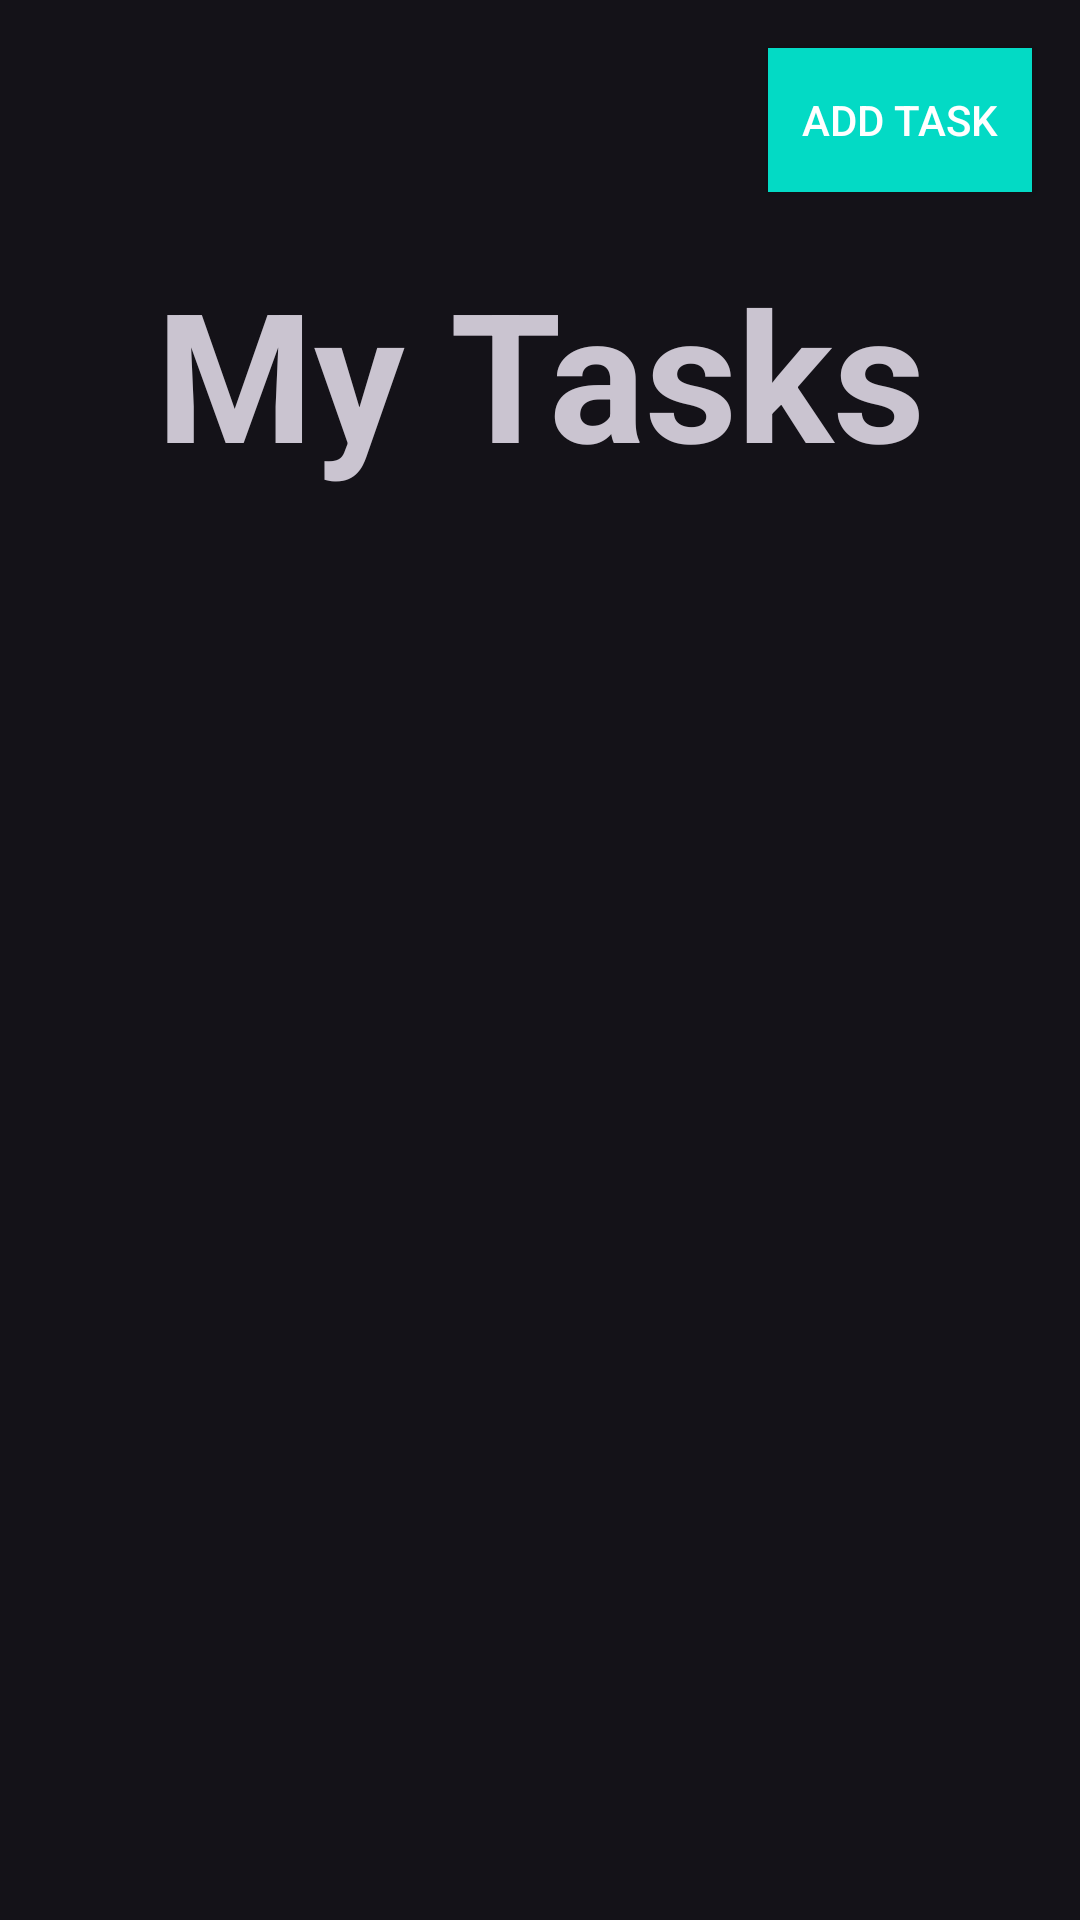

The Android layout XML behind this screen, and the referenced resources:
<!-- AndroidManifest.xml: application theme Theme.Material3.Dark -->
<!-- res/layout/activity_task_list.xml -->
<?xml version="1.0" encoding="utf-8"?>
<androidx.constraintlayout.widget.ConstraintLayout xmlns:android="http://schemas.android.com/apk/res/android"
    xmlns:app="http://schemas.android.com/apk/res-auto"
    xmlns:tools="http://schemas.android.com/tools"
    android:layout_width="match_parent"
    android:layout_height="match_parent"
    tools:context=".MainActivity">

    <TextView
        android:id="@+id/tv_title"
        android:layout_width="match_parent"
        android:layout_height="wrap_content"
        android:layout_marginTop="20dp"
        android:gravity="center_horizontal"
        android:text="@string/my_tasks"
        android:textSize="60sp"
        android:textStyle="bold"
        app:layout_constraintTop_toBottomOf="@id/btn_add_task"/>

    <Button
        android:id="@+id/btn_add_task"
        android:layout_width="wrap_content"
        android:layout_height="wrap_content"
        android:text="@string/add_task"
        android:background="@color/colorAccent"
        android:textColor="@android:color/white"
        app:layout_constraintTop_toTopOf="parent"
        app:layout_constraintEnd_toEndOf="parent"
        android:layout_marginTop="16dp"
        android:layout_marginEnd="16dp"/>

    <androidx.recyclerview.widget.RecyclerView
        android:id="@+id/rv_tasks"
        android:layout_width="0dp"
        android:layout_height="0dp"
        android:padding="30dp"
        app:layout_constraintBottom_toBottomOf="parent"
        app:layout_constraintEnd_toEndOf="parent"
        app:layout_constraintHorizontal_bias="0.0"
        app:layout_constraintStart_toStartOf="parent"
        app:layout_constraintTop_toBottomOf="@id/tv_title"
        app:layout_constraintVertical_bias="0.0"
        tools:listitem="@layout/tasklistitem" />

</androidx.constraintlayout.widget.ConstraintLayout>
<!-- res/layout/tasklistitem.xml (included above) -->
<?xml version="1.0" encoding="utf-8"?>
<LinearLayout xmlns:android="http://schemas.android.com/apk/res/android"
    xmlns:tools="http://schemas.android.com/tools"
    android:layout_width="match_parent"
    android:layout_height="wrap_content"
    android:layout_margin="6dp"
    android:background="#BD6666"
    android:orientation="vertical"
    android:paddingLeft="10sp"
    android:paddingRight="10sp">


    <TextView
        android:gravity="center_horizontal"
        android:padding="8dp"
        android:id="@+id/title"
        android:textStyle="bold"
        android:layout_width="match_parent"
        android:layout_height="match_parent"/>

    <TextView
        android:gravity="center_horizontal"
        android:padding="8dp"
        android:id="@+id/date"
        android:layout_width="match_parent"
        android:layout_height="match_parent"/>

    <TextView
        android:gravity="center_horizontal"
        android:padding="8dp"
        android:id="@+id/priority"
        android:layout_width="match_parent"
        android:layout_height="match_parent"/>


</LinearLayout>
<!-- resources referenced by this layout -->
<resources>
  <color name="colorAccent">#03DAC5</color>
  <string name="add_task">Add Task</string>
  <string name="my_tasks">My Tasks</string>
</resources>
